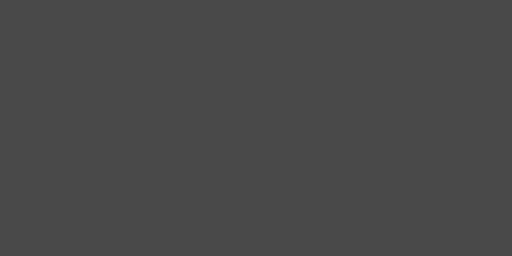
t = 0.00 s
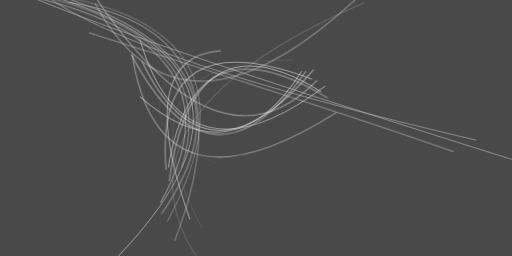
t = 2.99 s
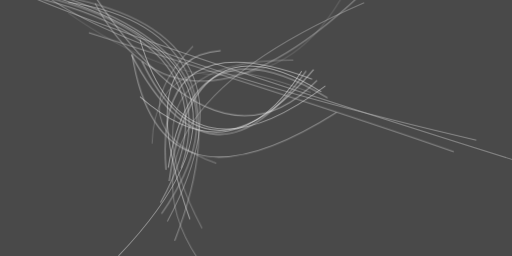
t = 3.12 s
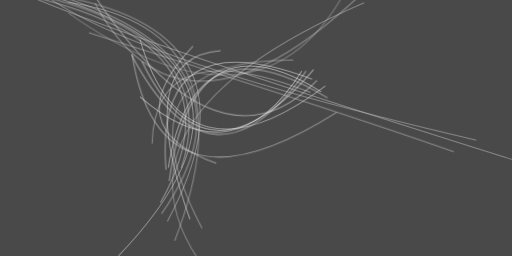
t = 3.24 s
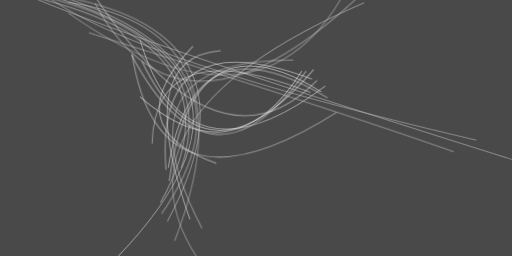
t = 3.37 s
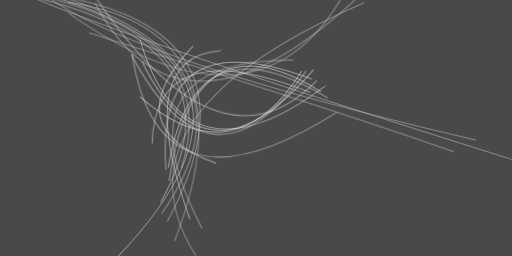
t = 3.49 s

The animated SVG that drew these frames (rendered in a browser with its animation timeline set to each time). Animation: 1 CSS @keyframes rule; one cycle of 3.49 s.

<svg xmlns="http://www.w3.org/2000/svg" viewBox="0 0 400 200"><style>@keyframes a{ from {opacity: 0} to {opacity: 1} } g > * { opacity: 0; animation: a .5s forwards; }</style><path fill="#494949" d="M0 0h400v200H0z"/><g stroke-opacity=".5" fill="none" stroke-width=".8"><path stroke="#fff" d="M245 54.3q-83.9 98-134.1-6.3" style="animation-delay: 0.000s;"/><path stroke="#dbdbdb" d="M34.2-4.7Q233.7 52 92.5 200" style="animation-delay: 0.188s;"/><path stroke="#fefefe" d="M132.2 141.4Q150.6 9.1 251 71.8" style="animation-delay: 0.376s;"/><path stroke="#cacaca" d="M372.2 109.5Q89.5 43.7 28.4-9.3" style="animation-delay: 0.562s;"/><path stroke="#e3e3e3" d="M125.4 158.3Q198.7 28.3-1-7.8" style="animation-delay: 0.746s;"/><path stroke="#eee" d="M60.4-24.2q105.4 170.9 187.3 87" style="animation-delay: 0.927s;"/><path stroke="#ececec" d="M103.2 42.3Q124 175.7 263 87.8" style="animation-delay: 1.104s;"/><path stroke="#cecece" d="M69.4 25.6q200.2 63 285.1 93" style="animation-delay: 1.277s;"/><path stroke="#dbdbdb" d="M281.1-3.6Q141.6 127.2 74.3 2.6" style="animation-delay: 1.445s;"/><path stroke="#e0e0e0" d="M32.6-7.5Q211.6 44 126.2 167" style="animation-delay: 1.607s;"/><path stroke="#fff" d="M239.2 55.5q-74.4 105-136.5-12.8" style="animation-delay: 1.763s;"/><path stroke="#ededed" d="M254.2 67.2q-110 82.3-144.9-36.3" style="animation-delay: 1.912s;"/><path stroke="#f7f7f7" d="M131.5 131Q151 12.1 256 76.5" style="animation-delay: 2.054s;"/><path stroke="#bbb" d="M416.8 129.8Q39.7 11.8-2.2-15.5" style="animation-delay: 2.187s;"/><path stroke="#f6f6f6" d="M243.8 61.8q-123.6-46.6-114.1 70.8" style="animation-delay: 2.312s;"/><path stroke="#f7f7f7" d="M172.4 39.6q-69 5.2-24 131.6" style="animation-delay: 2.427s;"/><path stroke="#d0d0d0" d="M53.4 1.7q146 22.1 83.1 186.4" style="animation-delay: 2.533s;"/><path stroke="#fafafa" d="M109.3 75.6q73.4 64.1 126.4-20" style="animation-delay: 2.629s;"/><path stroke="#e2e2e2" d="M-7.8-11.4q186.9 31 149.3 142.9" style="animation-delay: 2.714s;"/><path stroke="#d3d3d3" d="M130.7 173Q209 26.8 48.2-2.8" style="animation-delay: 2.789s;"/><path stroke="#c7c7c7" d="M160.8 211Q72.6 94 284.5 2.2" style="animation-delay: 2.853s;"/><path stroke="#dadada" d="M157.9 178.4Q88.3 46.2 229.2 47" style="animation-delay: 2.906s;"/><path stroke="#fff" d="M169 127.5Q90.3 99.2 150.8 36" style="animation-delay: 2.947s;"/><path stroke="#eee" d="M242.6 72.2q-121.6-48-123.8 40" style="animation-delay: 2.976s;"/><path stroke="#cdcdcd" d="M53.3 10q159.8 112 225-34.2" style="animation-delay: 2.994s;"/></g></svg>
